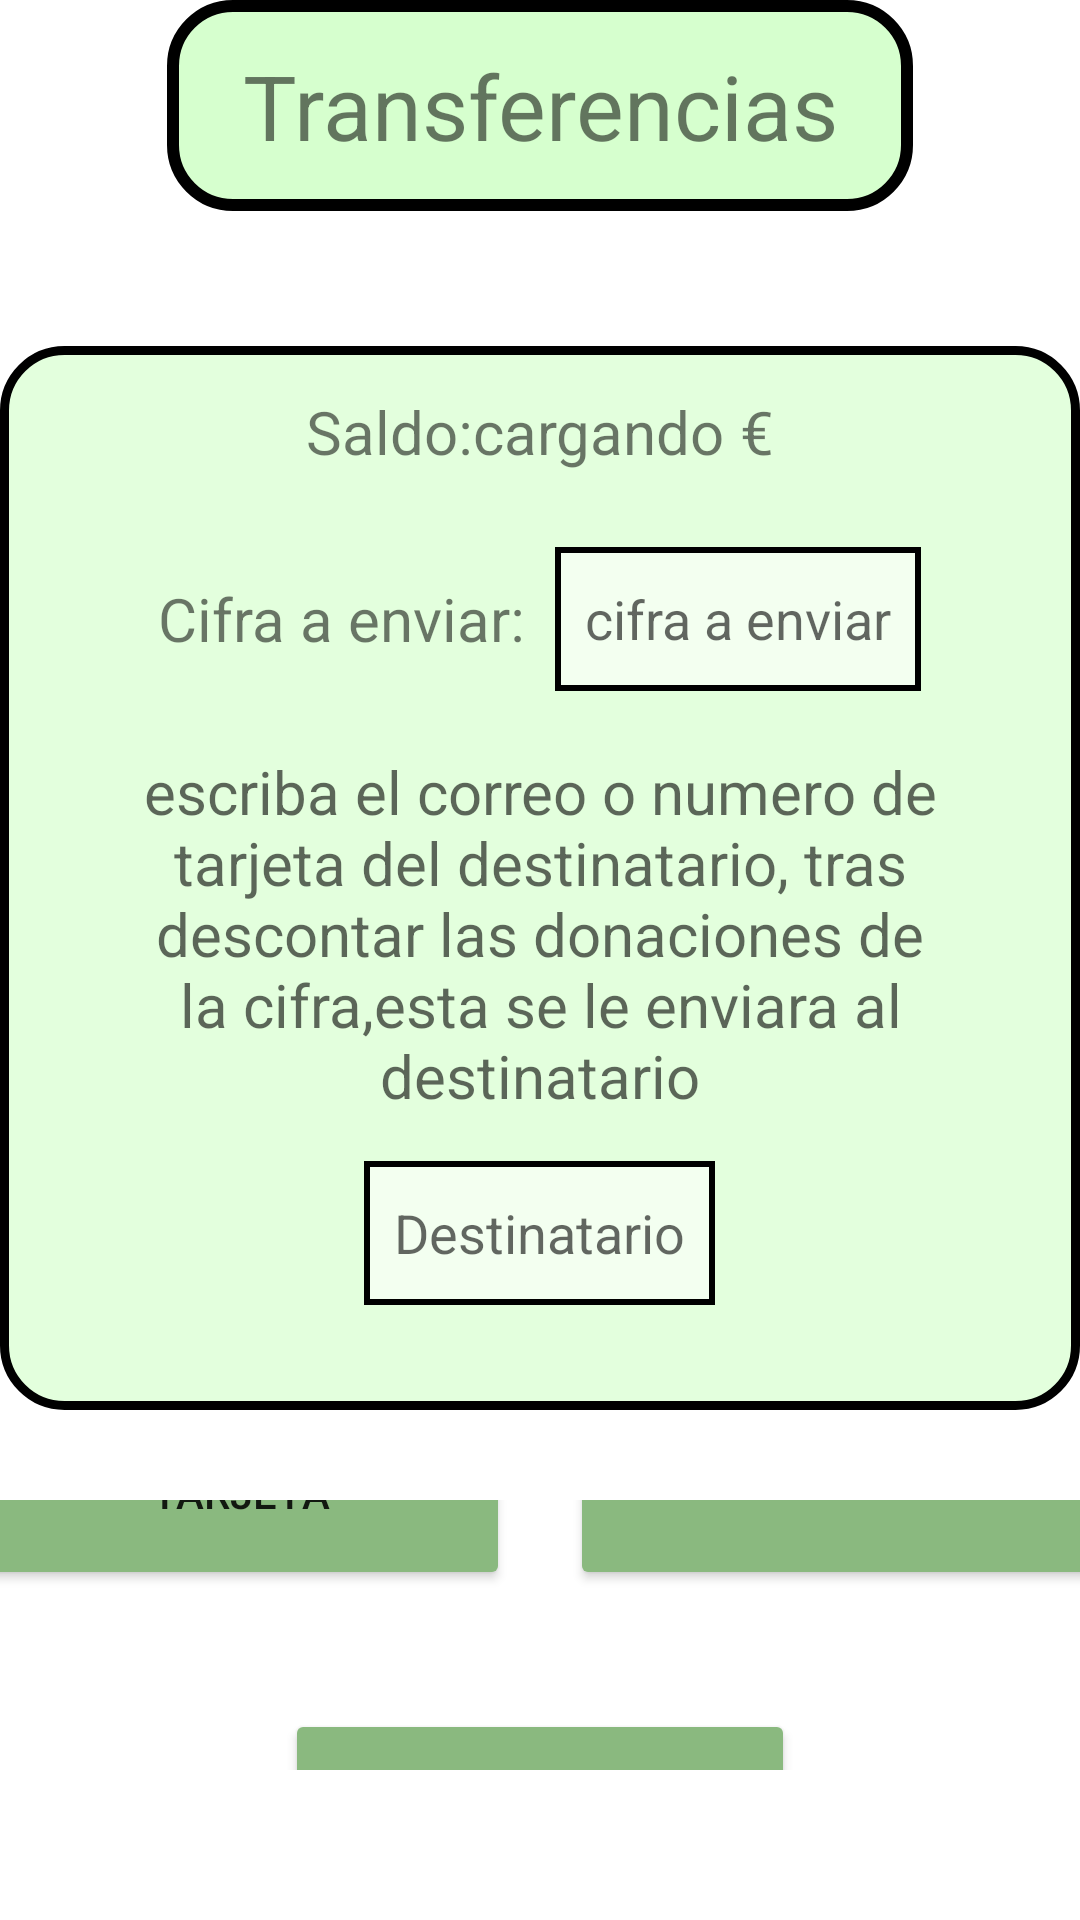

Produce the Android XML layout that renders to this screen, including the resource entries it uses.
<!-- AndroidManifest.xml: application theme Theme.ProyectoPPP_BrianAcostaBenitez -->
<!-- res/layout/activity_transferencia.xml -->
<?xml version="1.0" encoding="utf-8"?>
<LinearLayout xmlns:android="http://schemas.android.com/apk/res/android"
    xmlns:app="http://schemas.android.com/apk/res-auto"
    xmlns:tools="http://schemas.android.com/tools"
    android:layout_width="match_parent"
    android:layout_height="match_parent"
    android:background="@drawable/fondo"
    android:gravity="center"
    android:orientation="vertical"
    tools:context=".Transferencia">

    <TextView
        android:id="@+id/Mensaje"
        android:layout_width="wrap_content"
        android:layout_height="wrap_content"
        android:layout_marginBottom="45dp"
        android:background="@drawable/shape_pill_background_title"
        android:gravity="center"
        android:text="Transferencias"
        android:textSize="30dp" />

    <LinearLayout
        android:layout_width="wrap_content"
        android:layout_height="wrap_content"
        android:layout_marginBottom="30dp"
        android:background="@drawable/shape_pill_background_form"
        android:gravity="center"
        android:orientation="vertical">

        <LinearLayout
            android:layout_width="wrap_content"
            android:layout_height="wrap_content"
            android:layout_marginBottom="20dp"
            android:gravity="center"
            android:orientation="horizontal">

            <TextView
                android:id="@+id/txtSaldo"
                android:layout_width="wrap_content"
                android:layout_height="wrap_content"
                android:text="Saldo:"
                android:textSize="20dp" />

            <TextView
                android:id="@+id/tvSaldo"
                android:layout_width="wrap_content"
                android:layout_height="wrap_content"
                android:text="cargando"
                android:textSize="20dp" />
            <TextView
                android:id="@+id/Euros"
                android:layout_width="wrap_content"
                android:layout_height="wrap_content"
                android:layout_marginLeft="5dp"
                android:text="€"
                android:textSize="20dp" />
        </LinearLayout>

        <LinearLayout
            android:layout_width="wrap_content"
            android:layout_height="wrap_content"
            android:gravity="center"
            android:orientation="horizontal">

            <TextView
                android:id="@+id/txtCifra"
                android:layout_width="wrap_content"
                android:layout_height="wrap_content"
                android:layout_margin="5dp"
                android:text="Cifra a enviar:"
                android:textSize="20dp" />

            <EditText
                android:id="@+id/etCifra"
                android:layout_width="wrap_content"
                android:layout_height="48dp"
                android:layout_margin="5dp"
                android:background="@drawable/shape_pill_background_field"
                android:hint="cifra a enviar"
                android:inputType="numberDecimal|numberSigned"
                android:maxLines="1" />
        </LinearLayout>

        <TextView
            android:id="@+id/txtDestinatario"
            android:layout_width="wrap_content"
            android:layout_height="wrap_content"
            android:layout_margin="15dp"
            android:gravity="center"
            android:hint="escriba el correo o numero de tarjeta del destinatario, tras descontar las donaciones de la cifra,esta se le enviara al destinatario"
            android:textSize="20dp" />

        <EditText
            android:id="@+id/etDestinatario"
            android:layout_width="wrap_content"
            android:layout_height="48dp"
            android:layout_marginBottom="20dp"
            android:background="@drawable/shape_pill_background_field"
            android:hint="Destinatario"
            android:inputType="text"
            android:maxLines="1" />
    </LinearLayout>


    <LinearLayout
        android:layout_width="wrap_content"
        android:layout_height="wrap_content"
        android:layout_marginBottom="50dp"
        android:gravity="center"
        android:orientation="vertical">

        <LinearLayout
            android:layout_width="wrap_content"
            android:layout_height="100dp"
            android:layout_marginBottom="30dp"
            android:gravity="center"
            android:orientation="horizontal">

            <Button
                android:id="@+id/btEnviarANumero"
                android:layout_width="180dp"
                android:layout_height="81dp"
                android:layout_margin="10dp"
                android:backgroundTint="#8ab97f"
                android:text="enviar a Numero de tarjeta"
                app:strokeColor="#36542f"
                app:strokeWidth="4dp" />

            <Button
                android:id="@+id/btEnviarACorreo"
                android:layout_width="180dp"
                android:layout_height="81dp"
                android:layout_margin="10dp"
                android:backgroundTint="#8ab97f"
                android:text="enviar a Correo"
                app:strokeColor="#36542f"
                app:strokeWidth="4dp" />
        </LinearLayout>

        <Button
            android:id="@+id/btVolver"
            android:layout_width="170dp"
            android:layout_height="81dp"
            android:backgroundTint="#8ab97f"
            android:text="volver"
            app:strokeColor="#36542f"
            app:strokeWidth="4dp" />
    </LinearLayout>

</LinearLayout>
<!-- resources referenced by this layout -->
<resources>
  <!-- drawable shape_pill_background_field (drawable) -->
  <?xml version="1.0" encoding="utf-8"?>
  <shape xmlns:android="http://schemas.android.com/apk/res/android"
      android:shape="rectangle">
      <corners
          android:radius="0dp"
          />
      <solid android:color="#f3fff0" />
      <stroke android:width="2dip" android:color="#000000"/>
      <padding
          android:bottom="10dp"
          android:left="10dp"
          android:right="10dp"
          android:top="10dp" />
  
      <size android:height="40dp" />
  </shape>
  <!-- drawable shape_pill_background_form (drawable) -->
  <?xml version="1.0" encoding="utf-8"?>
  <shape xmlns:android="http://schemas.android.com/apk/res/android"
      android:shape="rectangle">
      <corners
          android:radius="20dp"
      />
      <solid android:color="#e3ffdd" />
      <stroke android:width="3dip" android:color="#000000"/>
      <padding
          android:bottom="15dp"
          android:left="25dp"
          android:right="25dp"
          android:top="15dp" />
  
      <size android:height="40dp" />
  </shape>
  <!-- drawable shape_pill_background_title (drawable) -->
  <?xml version="1.0" encoding="utf-8"?>
  <shape xmlns:android="http://schemas.android.com/apk/res/android"
      android:shape="rectangle">
      <corners
          android:radius="20dp"
      />
      <solid android:color="#d6ffce" />
      <stroke android:width="4dip" android:color="#000000"/>
      <padding
          android:bottom="15dp"
          android:left="25dp"
          android:right="25dp"
          android:top="15dp" />
  
      <size android:height="40dp" />
  </shape>
  <style name="Theme.ProyectoPPP_BrianAcostaBenitez" parent="Theme.MaterialComponents.DayNight.NoActionBar">
          
          <item name="colorPrimary">@color/purple_500</item>
          <item name="colorPrimaryVariant">@color/purple_700</item>
          <item name="colorOnPrimary">@color/white</item>
          
          <item name="colorSecondary">@color/teal_200</item>
          <item name="colorSecondaryVariant">@color/teal_700</item>
          <item name="colorOnSecondary">@color/black</item>
          
          <item name="android:statusBarColor">?attr/colorPrimaryVariant</item>
          
      </style>
  <!-- not gathered from this repository: default colours our renderer supplied (Android Studio template values) -->
  <color name="purple_500">#FF6200EE</color>
  <color name="purple_700">#FF3700B3</color>
  <color name="teal_200">#FF03DAC5</color>
  <color name="teal_700">#FF018786</color>
  <color name="black">#FF000000</color>
  <color name="white">#FFFFFFFF</color>
</resources>
